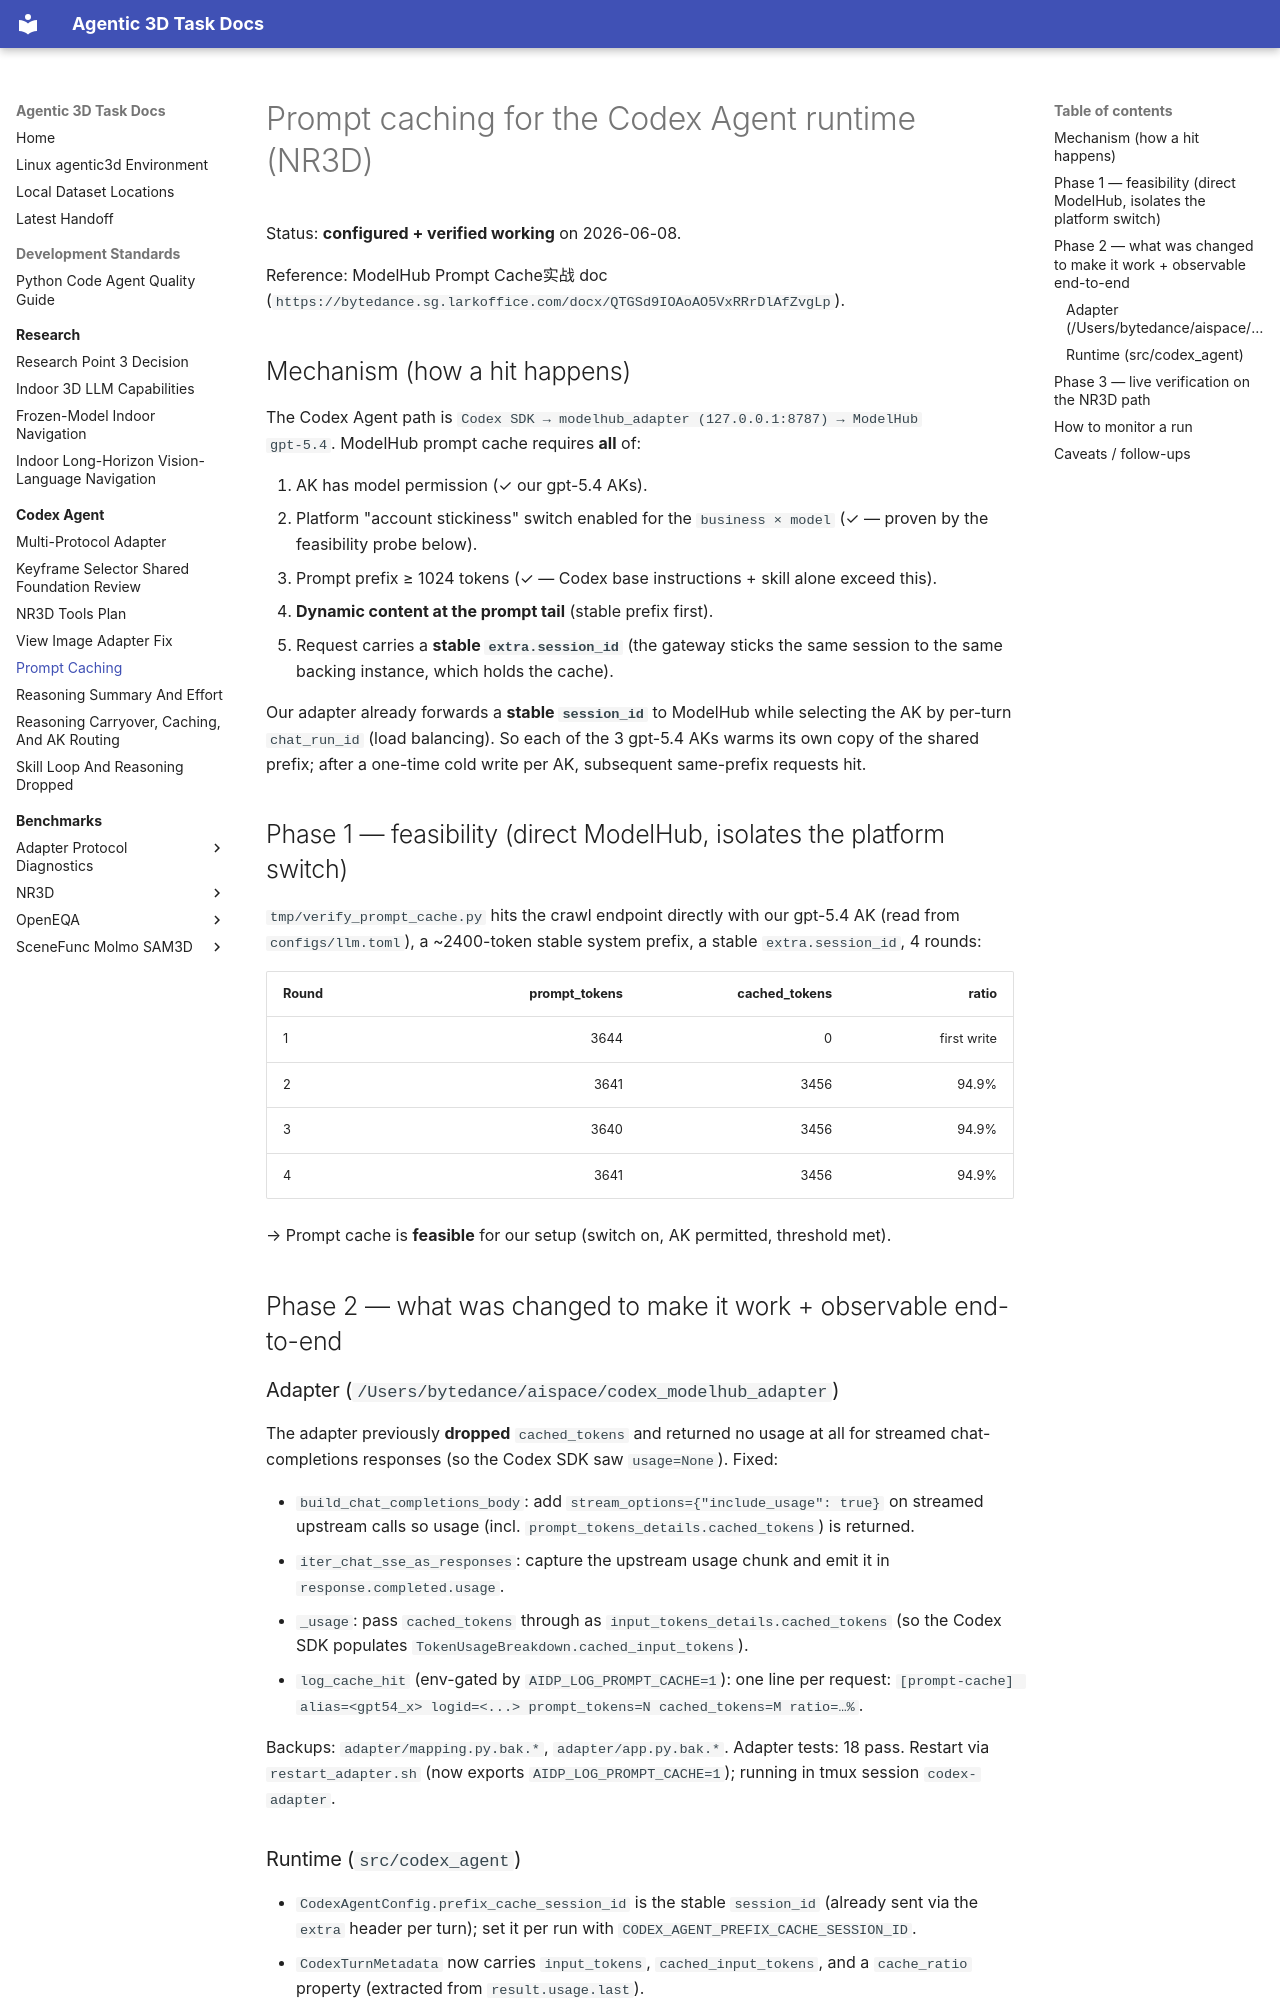

repository: yruns/agentic-3d-task · page: codex_agent/prompt_caching_20260608/index.html · generator: mkdocs

# Prompt caching for the Codex Agent runtime (NR3D)

Status: **configured + verified working** on 2026-06-08.

Reference: ModelHub Prompt Cache实战 doc
(`https://bytedance.sg.larkoffice.com/docx/QTGSd9IOAoAO5VxRRrDlAfZvgLp`).

## Mechanism (how a hit happens)

The Codex Agent path is `Codex SDK → modelhub_adapter (127.0.0.1:8787) → ModelHub
gpt-5.4`. ModelHub prompt cache requires **all** of:

1. AK has model permission (✓ our gpt-5.4 AKs).
2. Platform "account stickiness" switch enabled for the `business × model` (✓ —
   proven by the feasibility probe below).
3. Prompt prefix ≥ 1024 tokens (✓ — Codex base instructions + skill alone exceed
   this).
4. **Dynamic content at the prompt tail** (stable prefix first).
5. Request carries a **stable `extra.session_id`** (the gateway sticks the same
   session to the same backing instance, which holds the cache).

Our adapter already forwards a **stable `session_id`** to ModelHub while
selecting the AK by per-turn `chat_run_id` (load balancing). So each of the 3
gpt-5.4 AKs warms its own copy of the shared prefix; after a one-time cold write
per AK, subsequent same-prefix requests hit.

## Phase 1 — feasibility (direct ModelHub, isolates the platform switch)

`tmp/verify_prompt_cache.py` hits the crawl endpoint directly with our gpt-5.4 AK
(read from `configs/llm.toml`), a ~2400-token stable system prefix, a stable
`extra.session_id`, 4 rounds:

| Round | prompt_tokens | cached_tokens | ratio |
|---|---:|---:|---:|
| 1 | 3644 | 0 | first write |
| 2 | 3641 | 3456 | 94.9% |
| 3 | 3640 | 3456 | 94.9% |
| 4 | 3641 | 3456 | 94.9% |

→ Prompt cache is **feasible** for our setup (switch on, AK permitted, threshold met).

## Phase 2 — what was changed to make it work + observable end-to-end

### Adapter (`/Users/bytedance/aispace/codex_modelhub_adapter`)

The adapter previously **dropped** `cached_tokens` and returned no usage at all
for streamed chat-completions responses (so the Codex SDK saw `usage=None`). Fixed:

- `build_chat_completions_body`: add `stream_options={"include_usage": true}` on
  streamed upstream calls so usage (incl. `prompt_tokens_details.cached_tokens`)
  is returned.
- `iter_chat_sse_as_responses`: capture the upstream usage chunk and emit it in
  `response.completed.usage`.
- `_usage`: pass `cached_tokens` through as `input_tokens_details.cached_tokens`
  (so the Codex SDK populates `TokenUsageBreakdown.cached_input_tokens`).
- `log_cache_hit` (env-gated by `AIDP_LOG_PROMPT_CACHE=1`): one line per request:
  `[prompt-cache] alias=<gpt54_x> logid=<...> prompt_tokens=N cached_tokens=M ratio=…%`.

Backups: `adapter/mapping.py.bak.*`, `adapter/app.py.bak.*`. Adapter tests: 18 pass.
Restart via `restart_adapter.sh` (now exports `AIDP_LOG_PROMPT_CACHE=1`); running
in tmux session `codex-adapter`.
